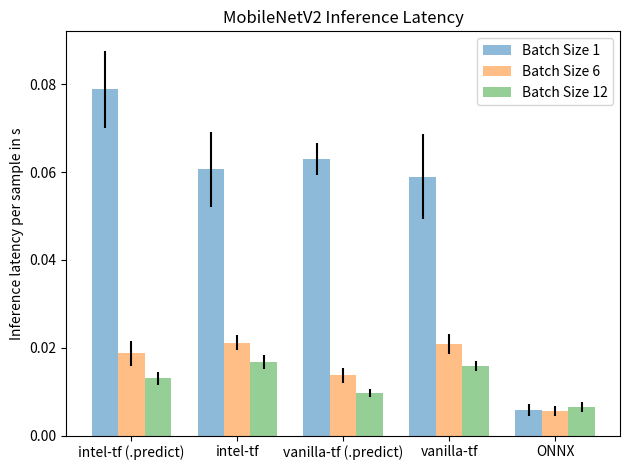

Here is the Python script that generated this plot:
import numpy as np
import matplotlib.pyplot as plt

#ResNet50V2
i_tf_1p_u = 0.12597262845833332
i_tf_6p_u = 0.224228325625
i_tf_12p_u = 0.34375985010000004
i_tf_1_u = 0.090669487
i_tf_6_u = 0.218883674975
i_tf_12_u = 0.37557729605
v_tf_1p_u = 0.07945093358333333
v_tf_6p_u = 0.11616119635
v_tf_12p_u = 0.21168999075
v_tf_1_u = 0.09379796787083333
v_tf_6_u = 0.20113235165
v_tf_12_u = 0.34332302195
onnx_1_u = 0.011669655808333334
onnx_6_u = 0.056582695200000005
onnx_12_u = 0.12212727059999999
i_tf_1p_s = 0.02023369192976822
i_tf_6p_s = 0.0231470167643862
i_tf_12p_s = 0.03244391703880053
i_tf_1_s = 0.011030726435249381
i_tf_6_s = 0.019740917584809545
i_tf_12_s = 0.04788216100035207
v_tf_1p_s = 0.006164636652785351
v_tf_6p_s = 0.009766632205508727
v_tf_12p_s = 0.021385185174197255
v_tf_1_s = 0.013686987754138315
v_tf_6_s = 0.02156017181030051
v_tf_12_s = 0.031474551032870314
onnx_1_s = 0.004286203365708446
onnx_6_s = 0.012826749115171693
onnx_12_s = 0.029858114685223924

#MobileNetV2
i_tf_1p_u = 0.078833498325
i_tf_6p_u = 0.112146563625
i_tf_12p_u = 0.15672520269999998
i_tf_1_u = 0.0605978501625
i_tf_6_u = 0.12685228777500002
i_tf_12_u = 0.2010643525
v_tf_1p_u = 0.06298648822083333
v_tf_6p_u = 0.082033407475
v_tf_12p_u = 0.11627563355
v_tf_1_u = 0.058947731087
v_tf_6_u = 0.125148703825
v_tf_12_u = 0.1902109796
onnx_1_u = 0.005767888366666666
onnx_6_u = 0.033255509775
onnx_12_u = 0.07752292920000001
i_tf_1p_s = 0.008821896299718022
i_tf_6p_s = 0.016869984818418133
i_tf_12p_s = 0.017692724204359623
i_tf_1_s = 0.008471882360608892
i_tf_6_s = 0.01056438659704216
i_tf_12_s = 0.01984513321882651
v_tf_1p_s = 0.0035869764427269375
v_tf_6p_s = 0.009664954199849838
v_tf_12p_s = 0.010747685354501709
v_tf_1_s = 0.00973323849606068
v_tf_6_s = 0.013201554721923895
v_tf_12_s = 0.014638116661997418
onnx_1_s = 0.0013045214028653061
onnx_6_s = 0.006780127156718016
onnx_12_s = 0.013499418991872774

labels = ['intel-tf (.predict)', 'intel-tf', 'vanilla-tf (.predict)', 'vanilla-tf', 'ONNX']
x = np.arange(len(labels))
means_1 = [i_tf_1p_u, i_tf_1_u, v_tf_1p_u, v_tf_1_u, onnx_1_u]
means_6 = [i_tf_6p_u, i_tf_6_u, v_tf_6p_u, v_tf_6_u, onnx_6_u]
means_6 = [x/6 for x in means_6]
means_12 = [i_tf_12p_u, i_tf_12_u, v_tf_12p_u, v_tf_12_u, onnx_12_u]
means_12 = [x/12 for x in means_12]
stds_1 = [i_tf_1p_s, i_tf_1_s, v_tf_1p_s, v_tf_1_s, onnx_1_s]
stds_6 = [i_tf_6p_s, i_tf_6_s, v_tf_6p_s, v_tf_6_s, onnx_6_s]
stds_6 = [x/6 for x in stds_6]
stds_12 = [i_tf_12p_s, i_tf_12_s, v_tf_12p_s, v_tf_12_s, onnx_12_s]
stds_12 = [x/12 for x in stds_12]

w = 0.25
fig, ax = plt.subplots()
ax.bar(x - w, means_1, w, yerr=stds_1, align='center', alpha=0.5, label='Batch Size 1')
ax.bar(x, means_6, w, yerr=stds_6, align='center', alpha=0.5, label='Batch Size 6')
ax.bar(x + w, means_12, w, yerr=stds_12, align='center', alpha=0.5, label='Batch Size 12')
ax.set_ylabel('Inference latency per sample in s')
ax.set_title('MobileNetV2 Inference Latency')
#ax.set_title('ResNet50V2 Inference Latency')
ax.set_xticks(x)
ax.set_xticklabels(labels)
ax.legend()
plt.tight_layout()
plt.savefig('graph.png')
